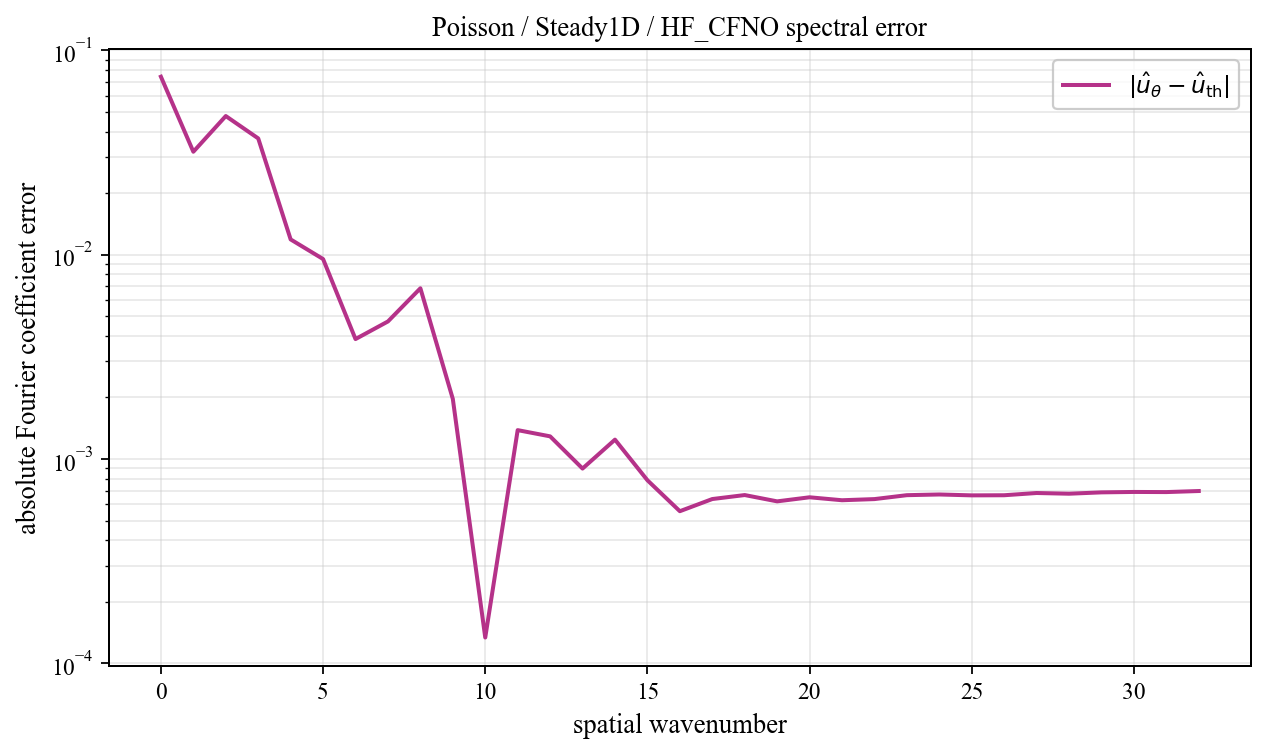

The data file committed next to this chart (first rows):
spatial_wavenumber, prediction_magnitude, theory_magnitude, absolute_coefficient_error
0, 0.3763, 0.4506, 0.07421
1, 0.3799, 0.3667, 0.03186
2, 0.2938, 0.3137, 0.04764
3, 0.05254, 0.02118, 0.03703
4, 0.02381, 0.01217, 0.01187
5, 0.003372, 0.008508, 0.009514
6, 0.0104, 0.006543, 0.003862
7, 0.009538, 0.005331, 0.004709
8, 0.00613, 0.004515, 0.006842
9, 0.002671, 0.00393, 0.001969
10, 0.003515, 0.003492, 0.0001338
11, 0.003432, 0.003152, 0.001384
12, 0.002236, 0.002881, 0.001291
13, 0.002781, 0.002662, 0.0008979
14, 0.001881, 0.00248, 0.001244
15, 0.001648, 0.002328, 0.0007871
16, 0.001769, 0.0022, 0.0005553
17, 0.001602, 0.002091, 0.0006369
18, 0.001409, 0.001997, 0.0006662
19, 0.001386, 0.001916, 0.0006205
20, 0.001265, 0.001846, 0.0006496
21, 0.001201, 0.001786, 0.0006284
22, 0.00115, 0.001734, 0.0006365
23, 0.001061, 0.001689, 0.0006652
24, 0.001006, 0.001651, 0.0006705
25, 0.0009722, 0.001618, 0.0006638
26, 0.0009429, 0.001591, 0.0006647
27, 0.0008994, 0.001568, 0.0006817
28, 0.000881, 0.00155, 0.0006763
29, 0.000854, 0.001536, 0.0006866
30, 0.0008387, 0.001526, 0.0006899
31, 0.0008327, 0.001521, 0.0006889
32, 0.0008216, 0.001519, 0.0006971
